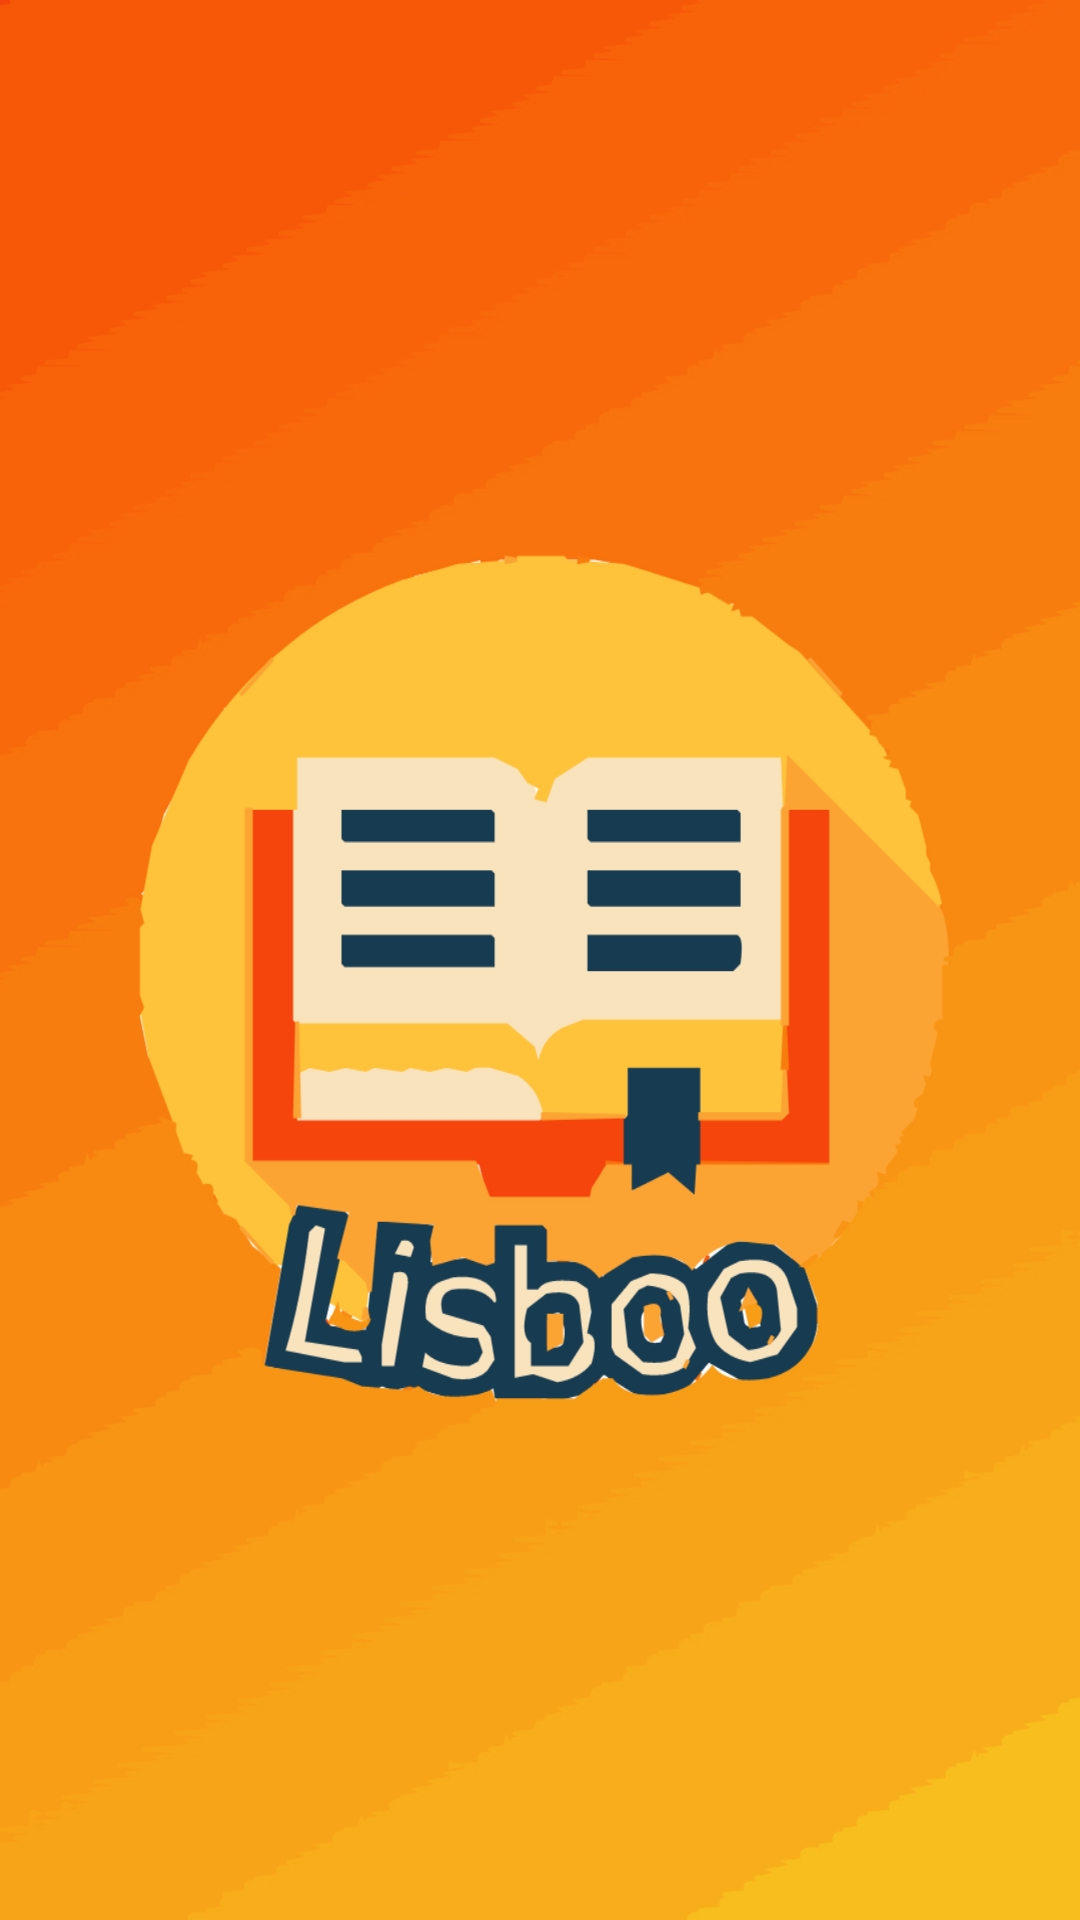

Layout XML and referenced resources for this Android screen:
<!-- AndroidManifest.xml: application theme Theme.Lisboo -->
<!-- res/layout/fragment_splash_screen.xml -->
<?xml version="1.0" encoding="utf-8"?>
<androidx.constraintlayout.widget.ConstraintLayout xmlns:android="http://schemas.android.com/apk/res/android"
    xmlns:tools="http://schemas.android.com/tools"
    xmlns:app="http://schemas.android.com/apk/res-auto"
    android:layout_width="match_parent"
    android:layout_height="match_parent"
    tools:context=".fragments.splashscreen.SplashScreenFragment">

    <ImageView
        android:layout_width="540dp"
        android:layout_height="860dp"
        app:layout_constraintTop_toTopOf="parent"
        app:layout_constraintBottom_toBottomOf="parent"
        app:layout_constraintStart_toStartOf="parent"
        app:layout_constraintEnd_toEndOf="parent"
        android:src="@drawable/ic_launcher_foreground">
    </ImageView>

</androidx.constraintlayout.widget.ConstraintLayout>
<!-- resources referenced by this layout -->
<resources>
  <!-- drawable ic_launcher_foreground: vector/xml drawable (drawable-v24, 81110 chars, omitted) -->
  <style name="Theme.Lisboo" parent="Theme.MaterialComponents.DayNight.DarkActionBar">
          
          <item name="colorPrimary">@color/orange_main</item>
          <item name="colorPrimaryVariant">@color/orange_main</item>
          <item name="colorOnPrimary">@color/white</item>
          
          <item name="colorSecondary">@color/orange_main</item>
          <item name="colorSecondaryVariant">@color/orange_main</item>
          <item name="colorOnSecondary">@color/black</item>
          
          <item name="android:statusBarColor" tools:targetApi="l">@color/red_status</item>
          
      </style>
  <color name="orange_main">#F8630A</color>
  <color name="white">#FFFFFFFF</color>
  <color name="black">#FF000000</color>
  <color name="red_status">#F5450D</color>
</resources>
